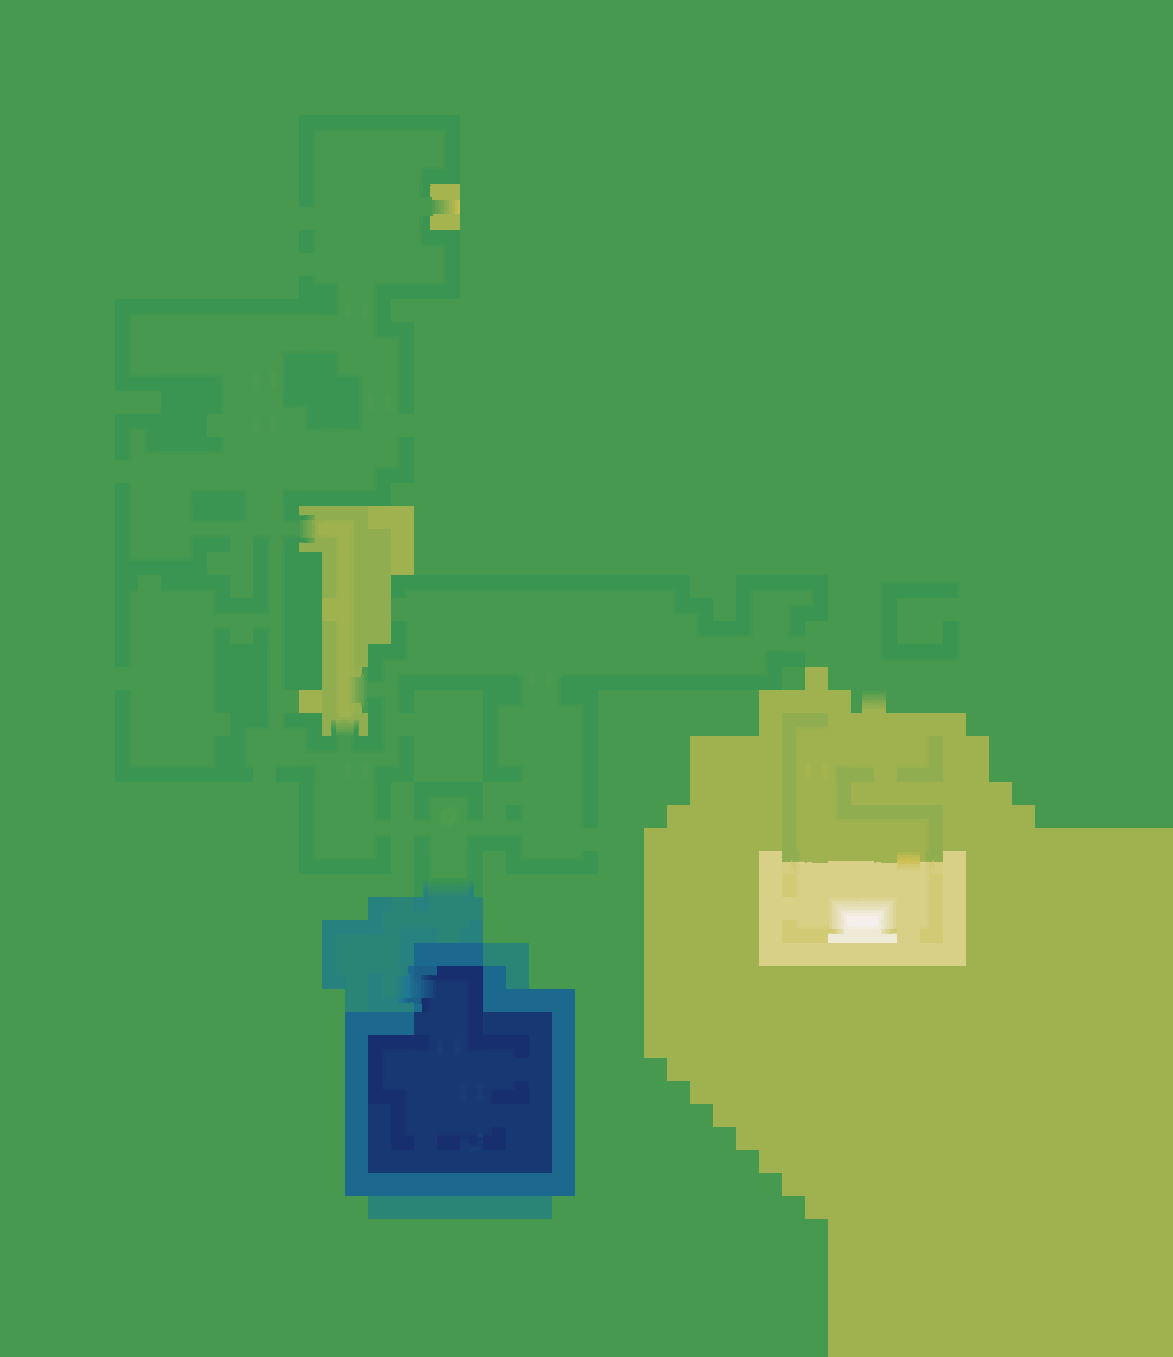

The file beside this chart, header and first rows:
source	layout_generated (walk_layer.build_heigh…
grid	sim_510199899.tsv
width	1173
height	1357
format	i16 LE, row-major, levels of 7.8125 worl…
min	-52
max	48
